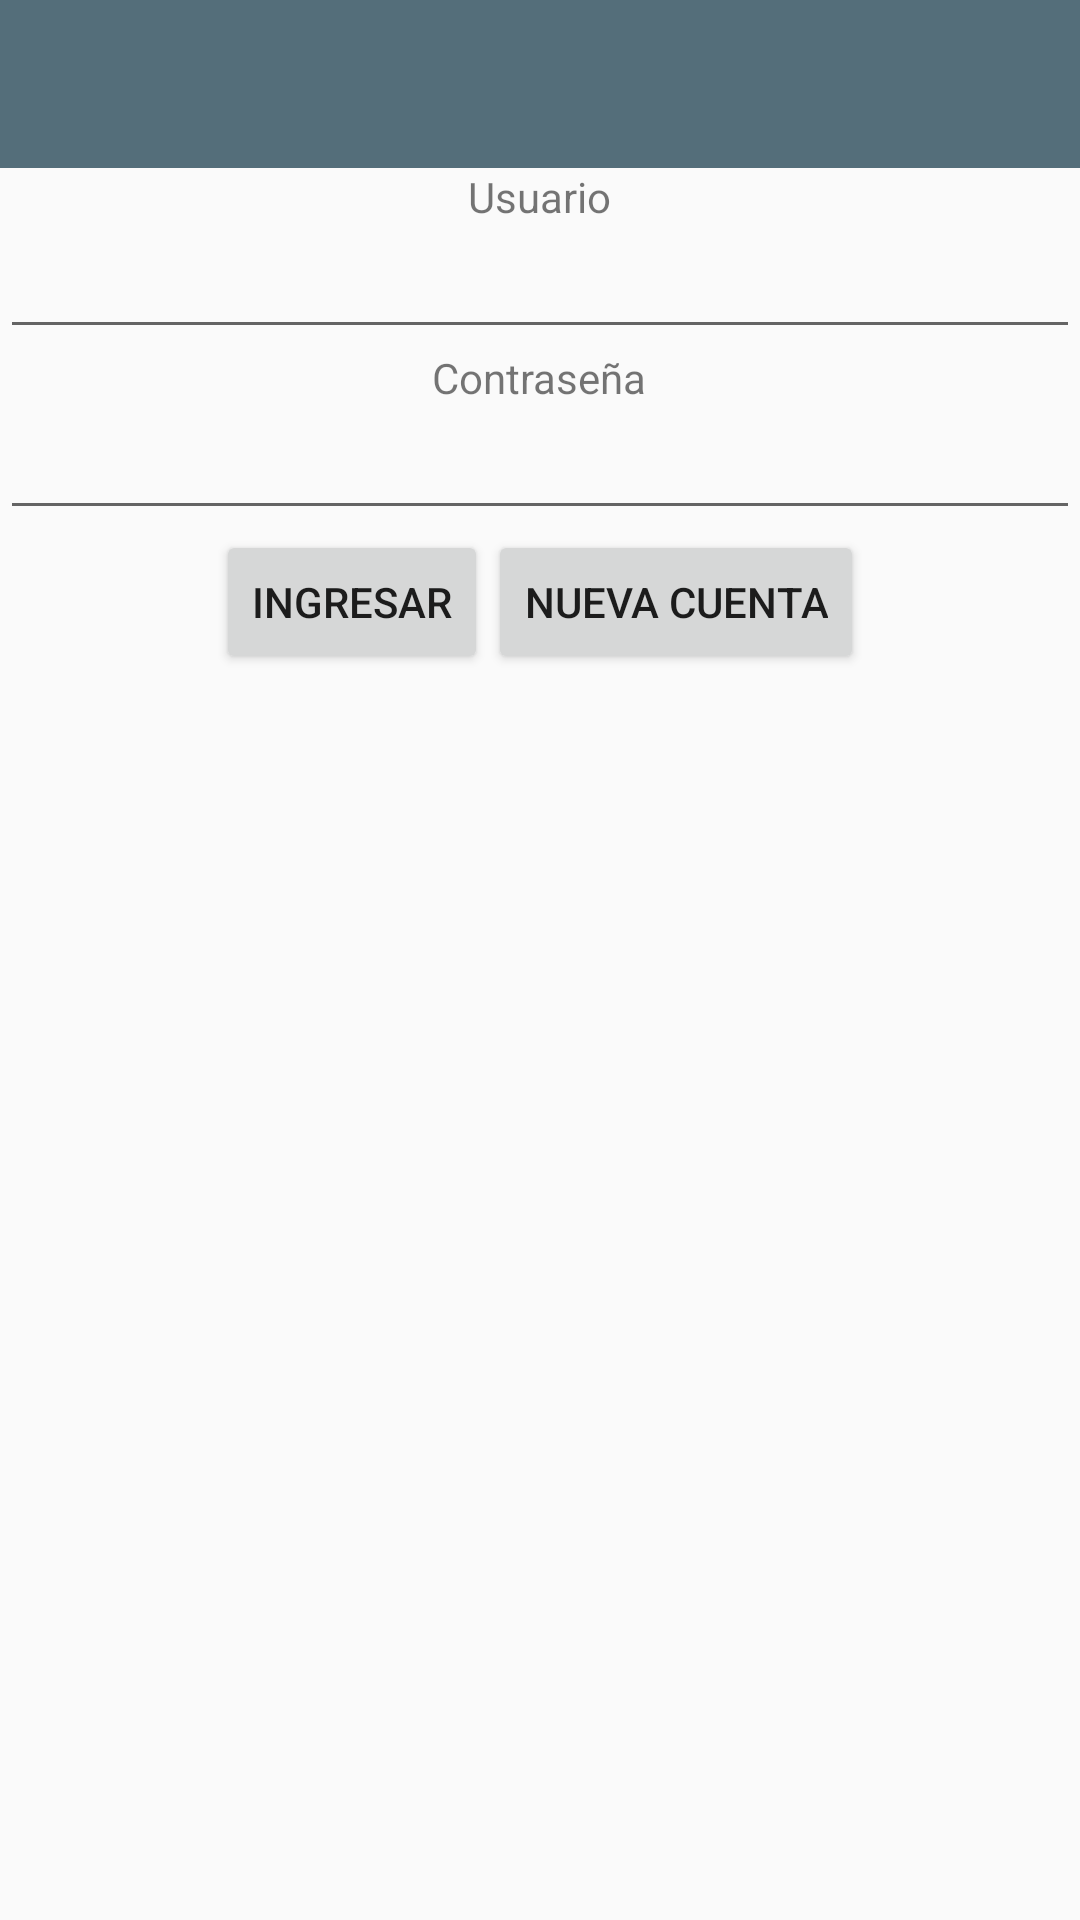

Produce the Android XML layout that renders to this screen, including the resource entries it uses.
<!-- AndroidManifest.xml: application theme AppTheme -->
<!-- res/layout/activity_login.xml -->
<?xml version="1.0" encoding="utf-8"?>
<LinearLayout xmlns:android="http://schemas.android.com/apk/res/android"
    android:layout_width="match_parent"
    android:layout_height="match_parent"
    xmlns:tools="http://schemas.android.com/tools"
    android:gravity="center_horizontal"
    android:orientation="vertical"
    tools:context="com.example.sapia.segundoparcial.LoginActivity">>

    <android.support.v7.widget.Toolbar
        android:id="@+id/toolbarMain"
        android:layout_width="match_parent"
        android:layout_height="wrap_content"
        android:background="@color/primaryColor"></android.support.v7.widget.Toolbar>

    <TextView
        android:id="@+id/txtUsuario"
        android:layout_width="wrap_content"
        android:layout_height="wrap_content"
        android:text="Usuario" />

    <EditText
        android:id="@+id/etUsuario"
        android:layout_width="match_parent"
        android:layout_height="wrap_content"
        android:inputType="text" />

    <TextView
        android:id="@+id/txtContraseña"
        android:layout_width="wrap_content"
        android:layout_height="wrap_content"
        android:text="Contraseña" />


    <EditText
        android:id="@+id/etContraseña"
        android:layout_width="match_parent"
        android:layout_height="wrap_content"
        android:inputType="textPassword"/>

    <LinearLayout
        android:layout_width="match_parent"
        android:layout_height="wrap_content"
        android:gravity="center">

        <Button
            android:id="@+id/btnIngresar"
            android:layout_width="wrap_content"
            android:layout_height="wrap_content"
            android:text="Ingresar" />

        <Button
            android:id="@+id/btnCrear"
            android:layout_width="wrap_content"
            android:layout_height="wrap_content"
            android:text="Nueva Cuenta" />

    </LinearLayout>


</LinearLayout>
<!-- resources referenced by this layout -->
<resources>
  <color name="primaryColor">#546e7a</color>
  <style name="AppTheme" parent="Theme.AppCompat.Light.NoActionBar">
          
          <item name="colorPrimary">@color/colorPrimary</item>
          <item name="colorPrimaryDark">@color/colorPrimaryDark</item>
          <item name="colorAccent">@color/colorAccent</item>
      </style>
  <color name="colorPrimary">#546e7a</color>
  <color name="colorPrimaryDark">#29434e</color>
  <color name="colorAccent">#E6E6E6</color>
</resources>
